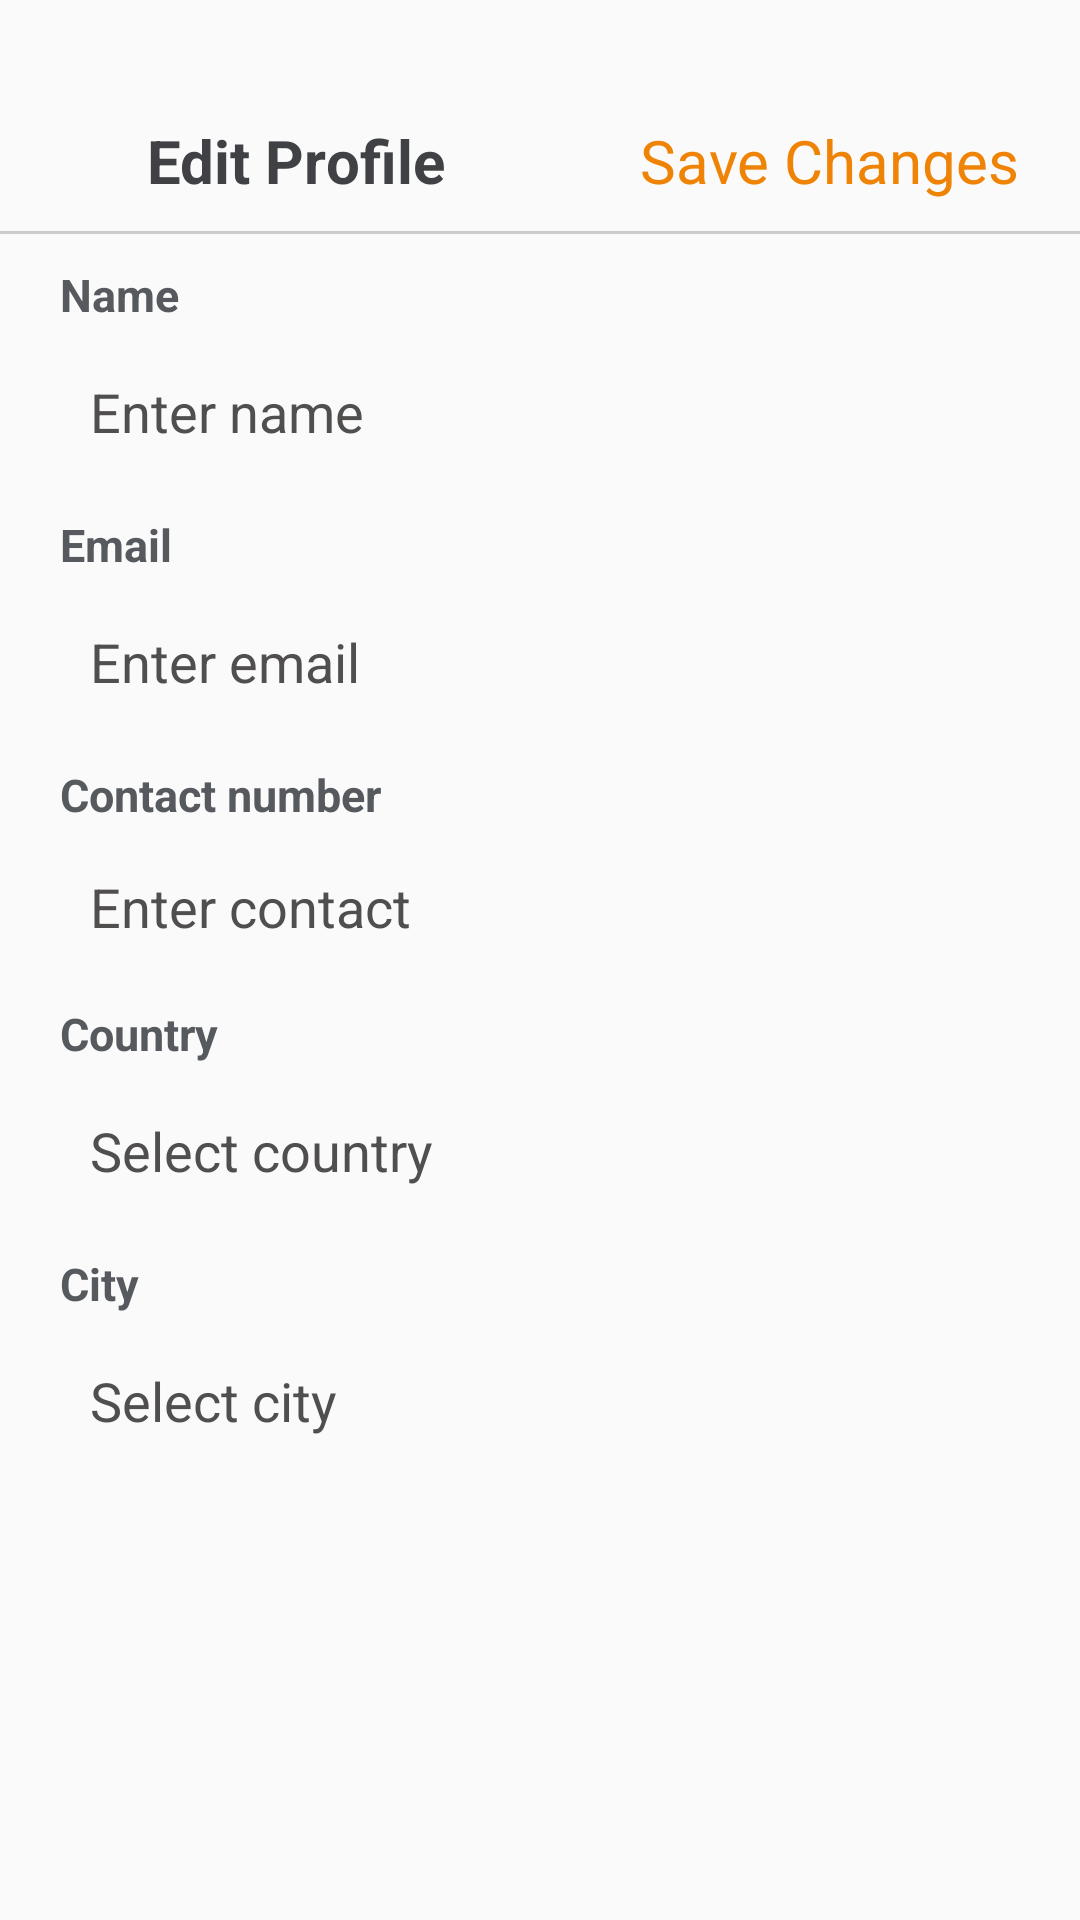

Here is an Android app screen rendered from its layout file. Give the layout XML and the strings, colors and styles it references.
<!-- AndroidManifest.xml: application theme Theme.F200433 -->
<!-- res/layout/activity_edit_profiel.xml -->
<?xml version="1.0" encoding="utf-8"?>
<RelativeLayout xmlns:android="http://schemas.android.com/apk/res/android"
    xmlns:app="http://schemas.android.com/apk/res-auto"
    xmlns:tools="http://schemas.android.com/tools"
    tools:context=".email_verification"
    android:layout_width="match_parent"
    android:layout_height="match_parent"
    android:orientation="vertical"
    android:weightSum="3">
    <LinearLayout
        android:id="@+id/LL1"
        android:layout_width="match_parent"
        android:layout_height="wrap_content"
        android:orientation="horizontal"
        android:layout_marginTop="40dp"
        android:layout_marginRight="20dp"
        android:layout_marginLeft="20dp"
        android:gravity="center_vertical">

        <ImageView
            android:layout_width="24dp"
            android:layout_height="24dp"
            android:src="@drawable/arrow" />

        <TextView
            android:id="@+id/textViewTitle"
            android:layout_width="0dp"
            android:layout_height="wrap_content"
            android:layout_weight="1"
            android:layout_marginLeft="5dp"
            android:text="Edit Profile"
            android:textSize="20dp"
            android:fontFamily="sans-serif"
            android:textStyle="bold"
            android:textColor="#3F4144" />

        <TextView
            android:id="@+id/textViewReport"
            android:layout_width="wrap_content"
            android:layout_height="wrap_content"
            android:layout_gravity="end"
            android:fontFamily="sans-serif"
            android:text="Save Changes"
            android:textColor="#EF8305"
            android:textSize="20dp" />
    </LinearLayout>

    <View
        android:id="@+id/line1"
        android:layout_below="@+id/LL1"
        android:layout_width="match_parent"
        android:layout_height="1dp"
        android:layout_marginTop="10dp"
        android:background="#CCCCCC"/>

    <TextView
        android:id="@+id/textViewName"
        android:layout_width="wrap_content"
        android:layout_height="wrap_content"
        android:layout_below="@id/line1"
        android:layout_marginLeft="20dp"
        android:layout_marginTop="10dp"
        android:layout_marginRight="20dp"
        android:fontFamily="sans-serif"
        android:text="Name"
        android:textColor="#56595D"
        android:textSize="15dp"
        android:textStyle="bold"
        tools:ignore="TextSizeCheck" />

    <EditText
        android:id="@+id/editTextName"
        android:layout_width="match_parent"
        android:layout_height="48dp"
        android:layout_below="@id/textViewName"
        android:layout_marginLeft="20dp"
        android:layout_marginTop="5dp"
        android:layout_marginRight="20dp"
        android:background="@drawable/rounded_box"
        android:hint="Enter name"
        android:inputType="textEmailAddress"
        android:padding="10dp"
        android:textColor="#514E4E"
        android:textColorHint="#514E4E" />

    <TextView
        android:id="@+id/textViewEmail"
        android:layout_width="wrap_content"
        android:layout_height="wrap_content"
        android:layout_below="@id/editTextName"
        android:layout_marginLeft="20dp"
        android:layout_marginTop="10dp"
        android:layout_marginRight="20dp"
        android:fontFamily="sans-serif"
        android:text="Email"
        android:textColor="#56595D"
        android:textSize="15dp"
        android:textStyle="bold"
        tools:ignore="TextSizeCheck" />

    <EditText
        android:id="@+id/editTextEmail"
        android:layout_below="@id/textViewEmail"
        android:layout_width="match_parent"
        android:layout_height="48dp"
        android:layout_marginLeft="20dp"
        android:layout_marginTop="5dp"
        android:layout_marginRight="20dp"
        android:background="@drawable/rounded_box"
        android:hint="Enter email"
        android:inputType="textEmailAddress"
        android:padding="10dp"
        android:textColor="#514E4E"
        android:textColorHint="#514E4E" />

    <TextView
        android:id="@+id/textViewContact"
        android:layout_width="wrap_content"
        android:layout_height="wrap_content"
        android:layout_below="@id/editTextEmail"
        android:layout_marginLeft="20dp"
        android:layout_marginTop="10dp"
        android:layout_marginRight="20dp"
        android:fontFamily="sans-serif"
        android:text="Contact number"
        android:textColor="#56595D"
        android:textSize="15dp"
        android:textStyle="bold"
        tools:ignore="TextSizeCheck" />

    <EditText
        android:id="@+id/editTextContact"
        android:layout_below="@id/textViewContact"
        android:layout_width="match_parent"
        android:layout_height="wrap_content"
        android:layout_marginLeft="20dp"
        android:layout_marginTop="5dp"
        android:layout_marginRight="20dp"
        android:background="@drawable/rounded_box"
        android:hint="Enter contact"
        android:padding="10dp"
        android:textColor="#514E4E"
        android:textColorHint="#514E4E"
        android:gravity="start|top"/>

    <TextView
        android:id="@+id/textViewCountry"
        android:layout_width="wrap_content"
        android:layout_height="wrap_content"
        android:layout_below="@id/editTextContact"
        android:layout_marginLeft="20dp"
        android:layout_marginTop="10dp"
        android:layout_marginRight="20dp"
        android:fontFamily="sans-serif"
        android:text="Country"
        android:textColor="#56595D"
        android:textSize="15dp"
        android:textStyle="bold"
        tools:ignore="TextSizeCheck" />

    <EditText
        android:id="@+id/editTextCountry"
        android:layout_below="@id/textViewCountry"
        android:layout_width="match_parent"
        android:layout_height="48dp"
        android:layout_marginLeft="20dp"
        android:layout_marginTop="5dp"
        android:layout_marginRight="20dp"
        android:background="@drawable/rounded_box"
        android:hint="Select country"
        android:inputType="textEmailAddress"
        android:padding="10dp"
        android:textColor="#514E4E"
        android:textColorHint="#514E4E" />
    <TextView
        android:id="@+id/textViewCity"
        android:layout_width="wrap_content"
        android:layout_height="wrap_content"
        android:layout_below="@id/editTextCountry"
        android:layout_marginLeft="20dp"
        android:layout_marginTop="10dp"
        android:layout_marginRight="20dp"
        android:fontFamily="sans-serif"
        android:text="City"
        android:textColor="#56595D"
        android:textSize="15dp"
        android:textStyle="bold"
        tools:ignore="TextSizeCheck" />

    <EditText
        android:id="@+id/editTextCity"
        android:layout_below="@id/textViewCity"
        android:layout_width="match_parent"
        android:layout_height="48dp"
        android:layout_marginLeft="20dp"
        android:layout_marginTop="5dp"
        android:layout_marginRight="20dp"
        android:background="@drawable/rounded_box"
        android:hint="Select city"
        android:inputType="textEmailAddress"
        android:padding="10dp"
        android:textColor="#514E4E"
        android:textColorHint="#514E4E" />


</RelativeLayout>
<!-- resources referenced by this layout -->
<resources>
  <style name="Theme.F200433" parent="Theme.AppCompat.Light">
          
          <item name="colorPrimary">@color/purple_500</item>
          <item name="colorPrimaryVariant">@color/black</item>
          <item name="colorOnPrimary">@color/black</item>
          
          <item name="colorSecondary">@color/teal_200</item>
          <item name="colorSecondaryVariant">@color/teal_700</item>
          <item name="colorOnSecondary">@color/black</item>
          
  
          
      </style>
  <color name="purple_500">#000000</color>
  <color name="black">#FF000000</color>
  <color name="teal_200">#FF03DAC5</color>
  <color name="teal_700">#FF018786</color>
</resources>
